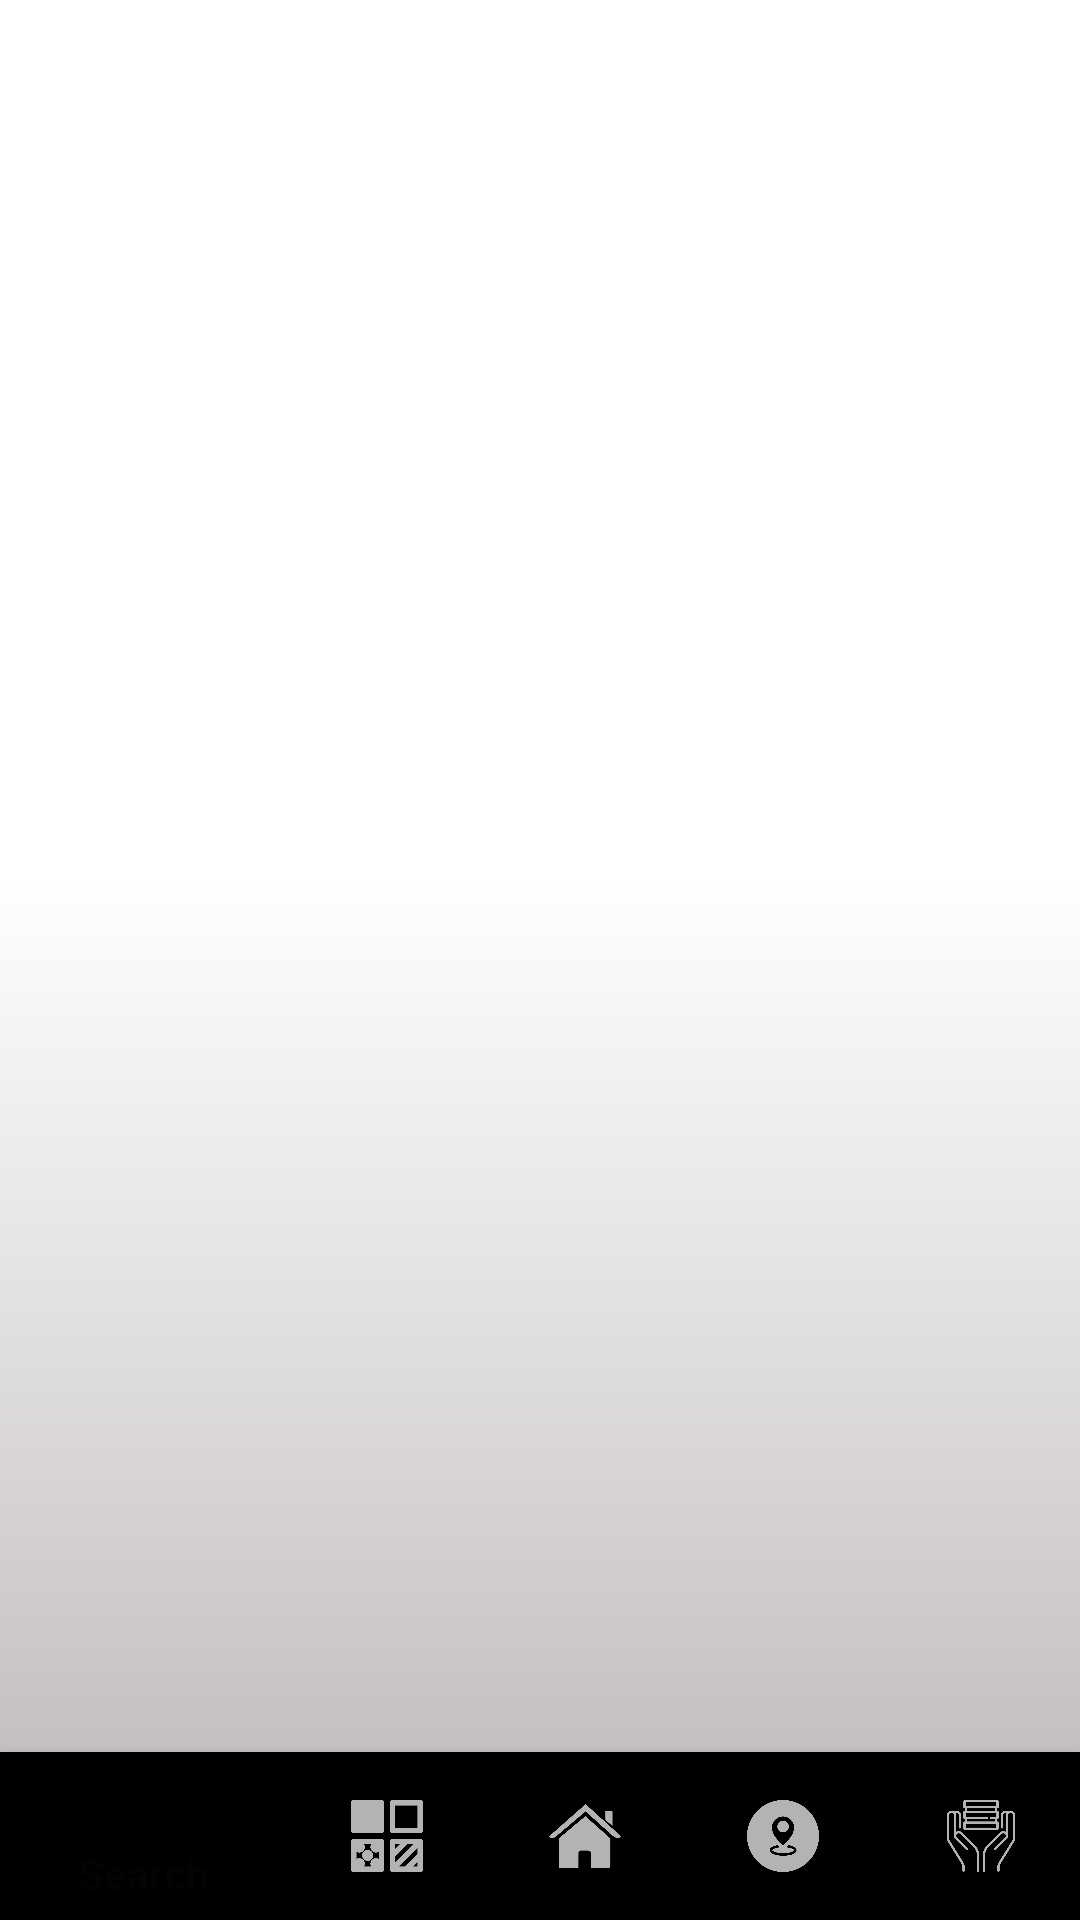

Reconstruct the res/layout file that produces this screen, plus the resources it refers to.
<!-- AndroidManifest.xml: application theme AppTheme -->
<!-- res/layout/activity_accounts.xml -->
<?xml version="1.0" encoding="utf-8"?>
<android.support.constraint.ConstraintLayout xmlns:tools="http://schemas.android.com/tools"
    android:id="@+id/activity_main"
    xmlns:android="http://schemas.android.com/apk/res/android"
    xmlns:app="http://schemas.android.com/apk/res-auto"
    android:layout_width="match_parent"
    android:layout_height="match_parent">

    <FrameLayout
        android:id="@+id/rootLayout"
        android:layout_width="0dp"
        android:layout_height="0dp"
        android:orientation="vertical"
        tools:layout_constraintTop_creator="1"
        tools:layout_constraintRight_creator="1"
        tools:layout_constraintBottom_creator="1"
        app:layout_constraintBottom_toTopOf="@+id/navigation"
        android:layout_marginStart="0dp"
        android:layout_marginEnd="0dp"
        app:layout_constraintRight_toRightOf="parent"
        android:layout_marginTop="0dp"
        tools:layout_constraintLeft_creator="1"
        android:layout_marginBottom="0dp"
        app:layout_constraintLeft_toLeftOf="parent"
        app:layout_constraintTop_toTopOf="parent"
        android:layout_marginLeft="0dp"
        android:layout_marginRight="0dp"
        android:background="@drawable/background">

    </FrameLayout>

    <android.support.design.widget.BottomNavigationView
        android:id="@+id/navigation"
        android:layout_width="0dp"
        android:layout_height="wrap_content"
        app:menu="@menu/bottomnavigation"
        tools:layout_constraintRight_creator="1"
        tools:layout_constraintBottom_creator="1"
        android:layout_marginStart="0dp"
        app:layout_constraintBottom_toBottomOf="parent"
        android:layout_marginEnd="0dp"
        app:layout_constraintRight_toRightOf="parent"
        tools:layout_constraintLeft_creator="1"
        android:layout_marginBottom="0dp"
        app:layout_constraintLeft_toLeftOf="parent"
        android:layout_marginLeft="0dp"
        android:layout_marginRight="0dp" />

</android.support.constraint.ConstraintLayout>
<!-- resources referenced by this layout -->
<resources>
  <!-- drawable background (drawable) -->
  <?xml version="1.0" encoding="utf-8"?>
  <shape xmlns:android="http://schemas.android.com/apk/res/android"
      android:shape="rectangle">
      <gradient android:startColor="#ffffff"
          android:endColor="#c5c0c0"
          android:centerColor="@color/background"
          android:angle="270" />
  
  
  </shape>
  <style name="AppTheme" parent="Theme.AppCompat">
          
          <item name="colorPrimary">@drawable/button</item>
          <item name="colorPrimaryDark">@color/colorPrimaryDark</item>
          <item name="colorAccent">@color/colorAccent</item>
          <item name="android:textColor">@color/text</item>
          <item name="android:textColorHint">@color/textHint</item>
          <item name="android:windowFullscreen">true</item>
  
  
      </style>
  <color name="background">#ffffff</color>
  <!-- drawable button (drawable) -->
  <?xml version="1.0" encoding="utf-8"?>
  <shape xmlns:android="http://schemas.android.com/apk/res/android"
      android:shape="rectangle">
      <gradient android:startColor="#42afaa"
          android:endColor="#3f1964"
  
          android:angle="270" />
      <corners android:radius="5dp" />
      <stroke android:width="2px" android:color="#ffffff" />
  
  </shape>
  <color name="colorPrimaryDark">#000000</color>
  <color name="colorAccent">#FF4081</color>
  <color name="text">#030303</color>
  <color name="textHint">#535151</color>
</resources>
